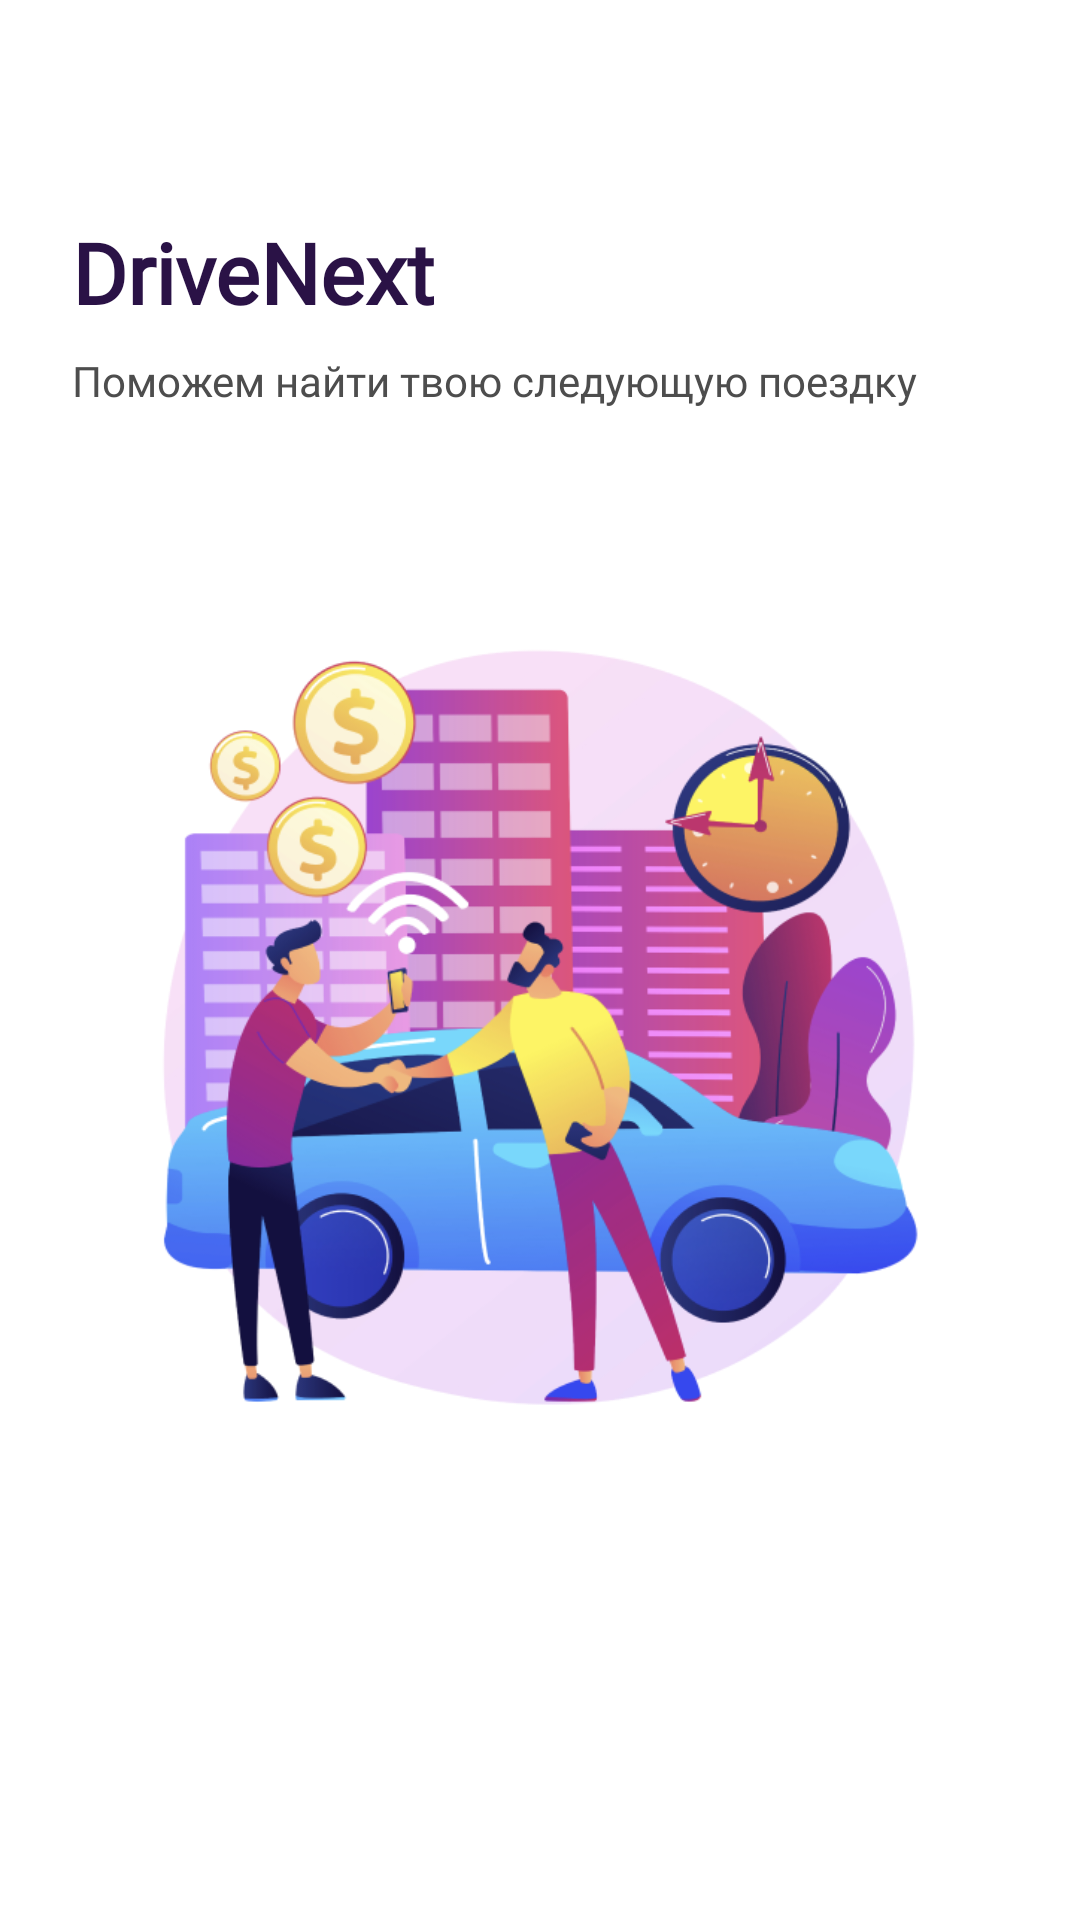

Layout XML and referenced resources for this Android screen:
<!-- AndroidManifest.xml: activity theme Theme.App.Splash -->
<!-- res/layout/activity_splash.xml -->
<?xml version="1.0" encoding="utf-8"?>
<androidx.constraintlayout.widget.ConstraintLayout xmlns:android="http://schemas.android.com/apk/res/android"
    xmlns:app="http://schemas.android.com/apk/res-auto"
    android:layout_width="match_parent"
    android:layout_height="match_parent"
    android:fitsSystemWindows="true">

    <TextView
        android:id="@+id/tvAppName"
        style="@style/Text.AppName"
        android:layout_width="wrap_content"
        android:layout_height="wrap_content"
        android:layout_marginStart="@dimen/screen_margin"
        android:layout_marginTop="72dp"
        android:text="@string/app_name"
        app:layout_constraintStart_toStartOf="parent"
        app:layout_constraintTop_toTopOf="parent" />

    <TextView
        android:id="@+id/tvSlogan"
        style="@style/Text.Slogan"
        android:layout_width="0dp"
        android:layout_height="wrap_content"
        android:layout_marginHorizontal="@dimen/screen_margin"
        android:layout_marginTop="8dp"
        android:text="@string/slogan"
        app:layout_constraintEnd_toEndOf="parent"
        app:layout_constraintStart_toStartOf="parent"
        app:layout_constraintTop_toBottomOf="@id/tvAppName" />

    <ImageView
        android:layout_width="264dp"
        android:layout_height="264dp"
        android:importantForAccessibility="no"
        android:scaleType="fitCenter"
        android:src="@drawable/illustration_welcome"
        app:layout_constraintBottom_toBottomOf="parent"
        app:layout_constraintEnd_toEndOf="parent"
        app:layout_constraintStart_toStartOf="parent"
        app:layout_constraintTop_toTopOf="parent"
        app:layout_constraintVertical_bias="0.56" />

</androidx.constraintlayout.widget.ConstraintLayout>
<!-- resources referenced by this layout -->
<resources>
  <dimen name="screen_margin">24dp</dimen>
  <!-- drawable illustration_welcome: png bitmap (drawable-nodpi, 124172 bytes) -->
  <string name="app_name">DriveNext</string>
  <string name="slogan">Поможем найти твою следующую поездку</string>
  <style name="Text.AppName">
          <item name="android:textSize">28sp</item>
          <item name="android:textFontWeight">600</item>
          <item name="android:textColor">@color/primary</item>
      </style>
  <style name="Text.Slogan">
          <item name="android:textSize">14sp</item>
          <item name="android:textColor">@color/text_secondary</item>
      </style>
  <style name="Theme.App.Splash" parent="Theme.SplashScreen">
          <item name="windowSplashScreenBackground">@color/white</item>
          <item name="windowSplashScreenAnimatedIcon">@android:color/transparent</item>
          <item name="android:windowLightStatusBar">true</item>
          <item name="postSplashScreenTheme">@style/Theme.MyApplication</item>
      </style>
  <color name="primary">#2A1246</color>
  <color name="text_secondary">#4D4D4D</color>
  <color name="white">#FFFFFFFF</color>
  <style name="Theme.MyApplication" parent="Theme.Material3.Light.NoActionBar">
          <item name="colorPrimary">@color/primary</item>
          <item name="colorOnPrimary">@color/white</item>
          <item name="colorError">@color/error</item>
          <item name="android:colorBackground">@color/white</item>
          <item name="android:windowBackground">@color/white</item>
          <item name="android:windowLightStatusBar">true</item>
          <item name="android:fontFamily">@font/montserrat</item>
          <item name="fontFamily">@font/montserrat</item>
      </style>
  <color name="error">#D92D20</color>
</resources>
